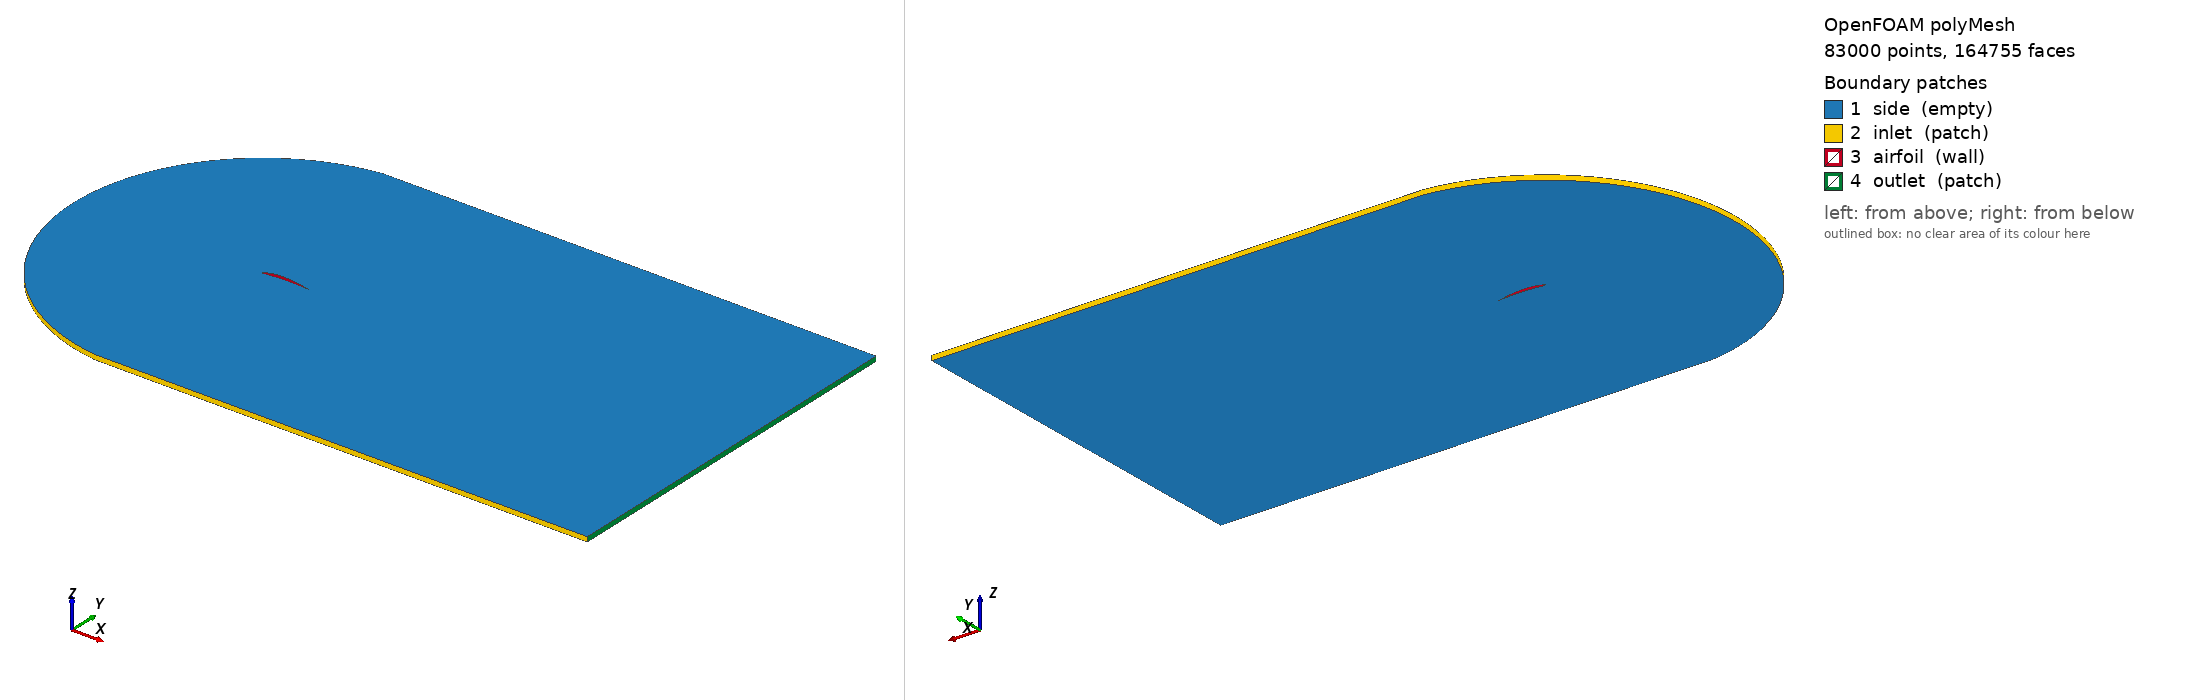

OpenFOAM case: the committed polyMesh, 83000 points, 164755 faces. Boundary patches (legend numbers): 1 side (empty), 2 inlet (patch), 3 airfoil (wall), 4 outlet (patch). Left view from above one corner, right view from below the opposite corner. Boundary conditions: 4 field file(s) under 0/; 4 of 4 drawn patches have an entry in a shipped field file.

=== constant/polyMesh/boundary ===
/*--------------------------------*- C++ -*----------------------------------*\
  =========                 |
  \\      /  F ield         | OpenFOAM: The Open Source CFD Toolbox
   \\    /   O peration     | Website:  https://openfoam.org
    \\  /    A nd           | Version:  13
     \\/     M anipulation  |
\*---------------------------------------------------------------------------*/
FoamFile
{
    version     0.0;
    format      ascii;
    class       polyBoundaryMesh;
    location    "constant/polyMesh";
    object      boundary;
}
// * * * * * * * * * * * * * * * * * * * * * * * * * * * * * * * * * * * * * //


4
(
    side
    {
        type            empty;
        physicalType    patch;
        nFaces          82170;
        startFace       81755;
    }

    inlet
    {
        type            patch;
        physicalType    patch;
        nFaces          415;
        startFace       163925;
    }

    airfoil
    {
        type            wall;
        physicalType    patch;
        nFaces          217;
        startFace       164340;
    }

    outlet
    {
        type            patch;
        physicalType    patch;
        nFaces          198;
        startFace       164557;
    }

)


// ************************************************************************* //


=== system/controlDict ===
/*--------------------------------*- C++ -*----------------------------------*\
  =========                 |
  \\      /  F ield         | OpenFOAM: The Open Source CFD Toolbox
   \\    /   O peration     | Website:  https://openfoam.org
    \\  /    A nd           | Version:  13
     \\/     M anipulation  |
\*---------------------------------------------------------------------------*/
FoamFile
{
    format      ascii;
    class       dictionary;
    location    "system";
    object      controlDict;
}
// * * * * * * * * * * * * * * * * * * * * * * * * * * * * * * * * * * * * * //

solver          incompressibleFluid;

startFrom       startTime;

startTime       0;

stopAt          endTime;

endTime         50000;

deltaT          1;

writeControl    timeStep;

writeInterval   500;

purgeWrite      1;

writeFormat     ascii;

writePrecision  6;

writeCompression off;

timeFormat      general;

timePrecision   6;

runTimeModifiable true;

// ************************************************************************* //


=== 0/U ===
/*--------------------------------*- C++ -*----------------------------------*\
  =========                 |
  \\      /  F ield         | OpenFOAM: The Open Source CFD Toolbox
   \\    /   O peration     | Website:  https://openfoam.org
    \\  /    A nd           | Version:  13
     \\/     M anipulation  |
\*---------------------------------------------------------------------------*/
FoamFile
{
    format      ascii;
    class       volVectorField;
    object      U;
}
// * * * * * * * * * * * * * * * * * * * * * * * * * * * * * * * * * * * * * //

dimensions      [0 1 -1 0 0 0 0];

// internalField   uniform (15 0 0);
#include "variables/data"
internalField   $V;

boundaryField
{
    inlet
    {
        type            freestreamVelocity;
        freestreamValue $internalField;
    }

    outlet
    {
        type            freestreamVelocity;
        freestreamValue $internalField;
    }

    airfoil
    {
        type            noSlip;
    }

    side
    {
        type            empty;
    }
}

// ************************************************************************* //


=== 0/nuTilda ===
/*--------------------------------*- C++ -*----------------------------------*\
  =========                 |
  \\      /  F ield         | OpenFOAM: The Open Source CFD Toolbox
   \\    /   O peration     | Website:  https://openfoam.org
    \\  /    A nd           | Version:  13
     \\/     M anipulation  |
\*---------------------------------------------------------------------------*/
FoamFile
{
    format      ascii;
    class       volScalarField;
    object      nuTilda;
}
// * * * * * * * * * * * * * * * * * * * * * * * * * * * * * * * * * * * * * //

dimensions      [0 2 -1 0 0 0 0];

internalField   uniform 0.14;

boundaryField
{
    inlet
    {
        type            freestream;
        freestreamValue uniform 0.14;
    }

    outlet
    {
        type            freestream;
        freestreamValue uniform 0.14;
    }

    airfoil
    {
        type            fixedValue;
        value           uniform 0;
    }

    side
    {
        type            empty;
    }
}

// ************************************************************************* //


=== 0/nut ===
/*--------------------------------*- C++ -*----------------------------------*\
  =========                 |
  \\      /  F ield         | OpenFOAM: The Open Source CFD Toolbox
   \\    /   O peration     | Website:  https://openfoam.org
    \\  /    A nd           | Version:  13
     \\/     M anipulation  |
\*---------------------------------------------------------------------------*/
FoamFile
{
    format      ascii;
    class       volScalarField;
    object      nut;
}
// * * * * * * * * * * * * * * * * * * * * * * * * * * * * * * * * * * * * * //

dimensions      [0 2 -1 0 0 0 0];

internalField   uniform 0.14;

boundaryField
{
    inlet
    {
        type            freestream;
        freestreamValue uniform 0.14;
    }

    outlet
    {
        type            freestream;
        freestreamValue uniform 0.14;
    }

    airfoil
    {
        type            nutUSpaldingWallFunction;
        value           uniform 0;
    }

    side
    {
        type            empty;
    }
}

// ************************************************************************* //


=== 0/p ===
/*--------------------------------*- C++ -*----------------------------------*\
  =========                 |
  \\      /  F ield         | OpenFOAM: The Open Source CFD Toolbox
   \\    /   O peration     | Website:  https://openfoam.org
    \\  /    A nd           | Version:  13
     \\/     M anipulation  |
\*---------------------------------------------------------------------------*/
FoamFile
{
    format      ascii;
    class       volScalarField;
    object      p;
}
// * * * * * * * * * * * * * * * * * * * * * * * * * * * * * * * * * * * * * //

dimensions      [0 2 -2 0 0 0 0];

internalField   uniform 0;

boundaryField
{
    inlet
    {
        type            freestreamPressure;
        freestreamValue $internalField;
    }

    outlet
    {
        type            freestreamPressure;
        freestreamValue $internalField;
    }

    airfoil
    {
        type            zeroGradient;
    }

    side
    {
        type            empty;
    }
}

// ************************************************************************* //


Also in the case, not shown: constant/polyMesh/faces (numeric list); constant/polyMesh/neighbour (numeric list); constant/polyMesh/owner (numeric list); constant/polyMesh/points (numeric list).
